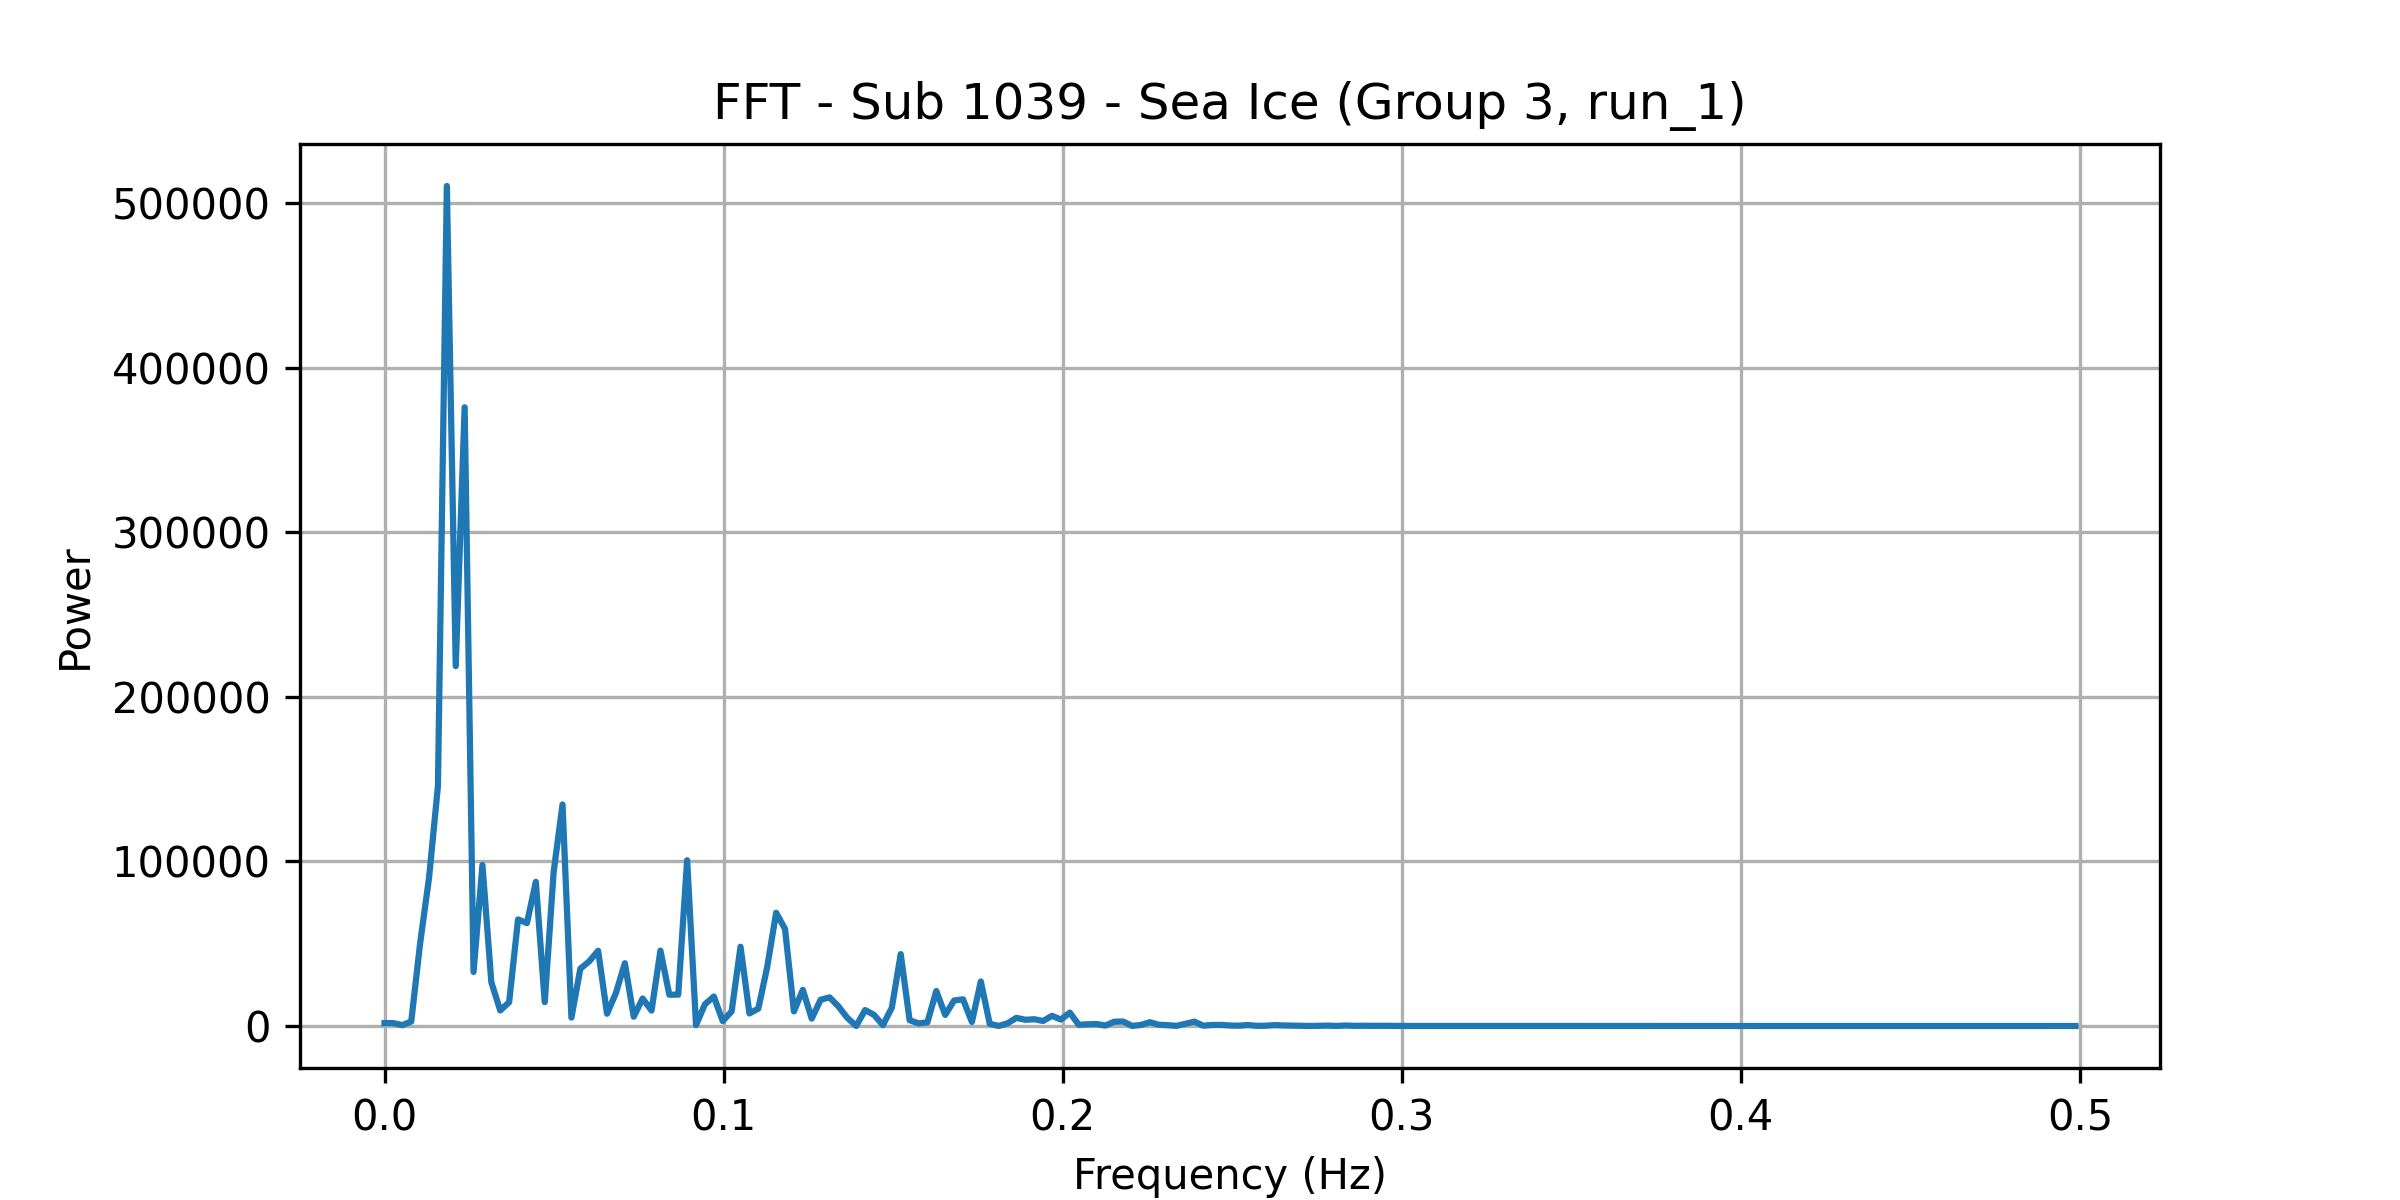

Data behind this chart, as committed beside it:
frequency, power
0.0, 1760
0.002625, 1751
0.005249, 523.1
0.007874, 2703
0.0105, 50341
0.01312, 90015
0.01575, 145850
0.01837, 510334
0.021, 218640
0.02362, 375897
0.02625, 32848
0.02887, 97784
0.0315, 26602
0.03412, 9438
0.03675, 14468
0.03937, 64745
0.04199, 62521
0.04462, 87585
0.04724, 14492
0.04987, 93575
0.05249, 134582
0.05512, 5120
0.05774, 34797
0.06037, 39286
0.06299, 45716
0.06562, 7444
0.06824, 20046
0.07087, 38150
0.07349, 5645
0.07612, 16702
0.07874, 9382
0.08136, 45777
0.08399, 18998
0.08661, 19033
0.08924, 100689
0.09186, 509.1
0.09449, 13187
0.09711, 17922
0.09974, 2990
0.1024, 8876
0.105, 48149
0.1076, 7630
0.1102, 10583
0.1129, 35897
0.1155, 68768
0.1181, 58996
0.1207, 8883
0.1234, 21979
0.126, 4497
0.1286, 15954
0.1312, 17410
0.1339, 11919
0.1365, 4970
0.1391, 23.26
0.1417, 9693
0.1444, 6777
0.147, 508
0.1496, 11122
0.1522, 43678
0.1549, 3503
... 131 more rows
